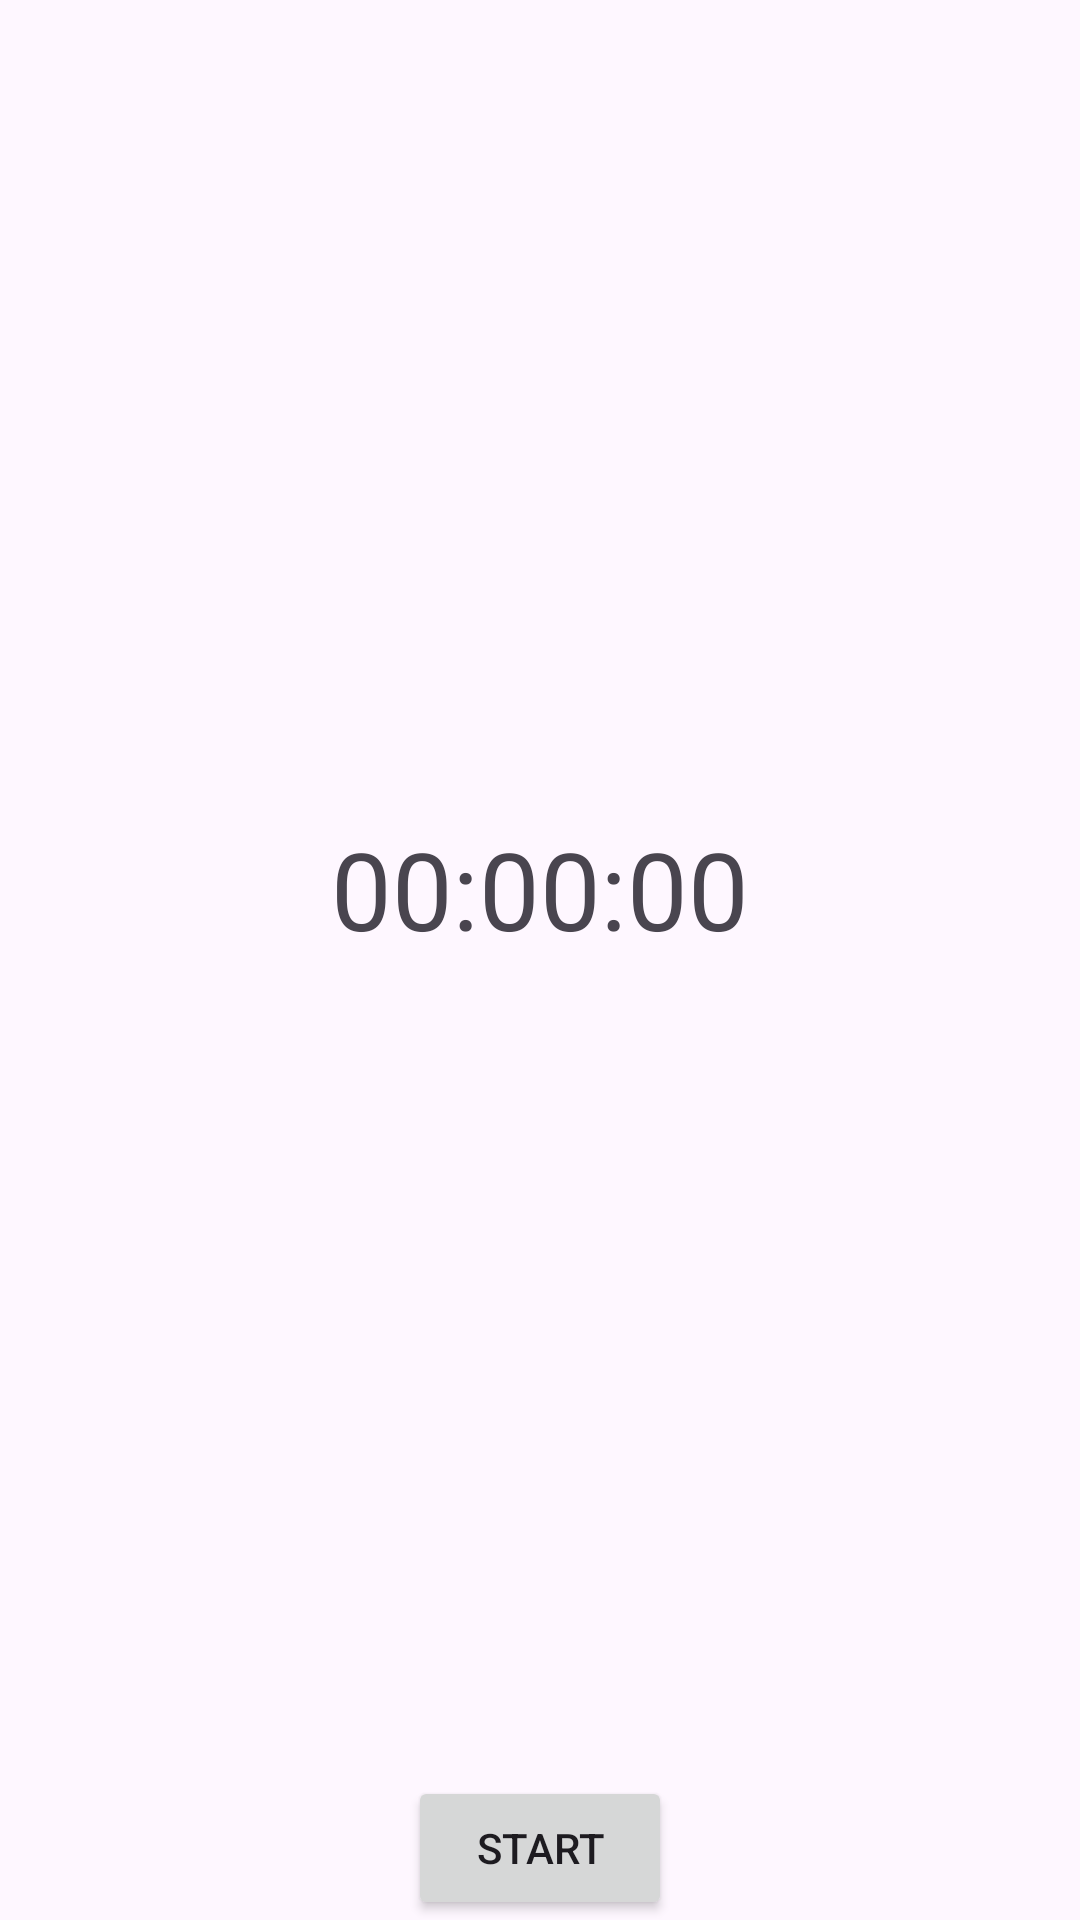

This screen was rendered from an Android layout file. Write that file and the resources it references.
<!-- AndroidManifest.xml: activity theme Theme.BubbleApp -->
<!-- res/layout/pomodoro.xml -->
<?xml version="1.0" encoding="utf-8"?>
<androidx.constraintlayout.widget.ConstraintLayout
    xmlns:android="http://schemas.android.com/apk/res/android"
    xmlns:app="http://schemas.android.com/apk/res-auto"
    android:layout_width="match_parent"
    android:layout_height="match_parent">

    <TextView
        android:id="@+id/time_display"
        android:layout_width="wrap_content"
        android:layout_height="wrap_content"
        android:text="00:00:00"
        android:textSize="36sp"
        app:layout_constraintTop_toTopOf="parent"
        app:layout_constraintBottom_toTopOf="@id/start_stop_button"
        app:layout_constraintStart_toStartOf="parent"
        app:layout_constraintEnd_toEndOf="parent"/>

    <Button
        android:id="@+id/start_stop_button"
        android:layout_width="wrap_content"
        android:layout_height="wrap_content"
        android:text="Start"
        app:layout_constraintBottom_toBottomOf="parent"
        app:layout_constraintStart_toStartOf="parent"
        app:layout_constraintEnd_toEndOf="parent"/>

</androidx.constraintlayout.widget.ConstraintLayout>
<!-- resources referenced by this layout -->
<resources>
  <style name="Theme.BubbleApp" parent="android:Theme.Material.Light.NoActionBar">
          <item name="android:statusBarColor">@color/purple_700</item>
      </style>
  <color name="purple_700">#FF3700B3</color>
</resources>
